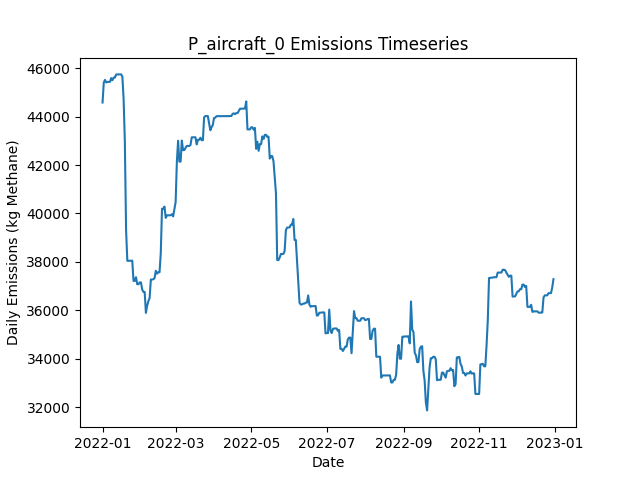

Data behind this chart, as committed beside it:
Date, Daily Emissions (Kg Methane), Daily Mitigable Emissions (Kg Methane), Daily Non-Mitigable Emissions (Kg Methan…, Daily Cost ($), Active Leaks, New Leaks, Leaks Repaired, Leaks Naturally Repaired, Leaks Tagged, Daily Repair Cost ($), Daily Natural Repair Cost ($), aircraft Deployment Cost ($), aircraft Sites flagged for Follow-Up, aircraft Leaks tagged for repair, aircraft Sites Visited, aircraft Travel Time (Minutes), aircraft Survey Time (Minutes), OGI_FU Deployment Cost ($), OGI_FU Sites flagged for Follow-Up, OGI_FU Leaks tagged for repair, OGI_FU Sites Visited, OGI_FU Travel Time (Minutes), OGI_FU Survey Time (Minutes)
2022-01-01, 44582, 7067, 37515, 250, 356, 358, 0, 2, 0.00000, 0.00000, 400, 250, 0, , 10, 20, 10, 0.00000, , 0, 0, 0, 0
2022-01-02, 45410, 7031, 38379, 0.00000, 355, 1, 0, 2, 0.00000, 0.00000, 400, 0.00000, 0, , 0, 0, 0, 0.00000, , 0, 0, 0, 0
2022-01-03, 45514, 7031, 38483, 1000, 356, 1, 0, 0, 77, 0.00000, 0.00000, 0.00000, 10, , 0, 0, 0, 1000, , 77, 3, 120, 360
2022-01-04, 45410, 7031, 38379, 1000, 355, 0, 0, 0, 69, 0.00000, 0.00000, 0.00000, 0, , 0, 0, 0, 1000, , 69, 3, 120, 360
2022-01-05, 45431, 7052, 38379, 1000, 356, 1, 0, 0, 63, 0.00000, 0.00000, 0.00000, 0, , 0, 0, 0, 1000, , 63, 3, 120, 360
2022-01-06, 45432, 7053, 38379, 500, 357, 1, 0, 0, 27, 0.00000, 0.00000, 0.00000, 0, , 0, 0, 0, 500, , 27, 1, 30, 120
2022-01-07, 45436, 7057, 38379, 0.00000, 358, 1, 0, 0, 0.00000, 0.00000, 0.00000, 0.00000, 0, , 0, 0, 0, 0.00000, , 0, 0, 0, 0
2022-01-08, 45588, 7209, 38379, 0.00000, 359, 1, 0, 0, 0.00000, 0.00000, 0.00000, 0.00000, 0, , 0, 0, 0, 0.00000, , 0, 0, 0, 0
2022-01-09, 45502, 7209, 38292, 0.00000, 358, 0, 0, 0, 0.00000, 0.00000, 0.00000, 0.00000, 0, , 0, 0, 0, 0.00000, , 0, 0, 0, 0
2022-01-10, 45610, 7214, 38396, 0.00000, 359, 2, 0, 1, 0.00000, 0.00000, 200, 0.00000, 0, , 0, 0, 0, 0.00000, , 0, 0, 0, 0
2022-01-11, 45610, 7214, 38396, 0.00000, 359, 0, 0, 0, 0.00000, 0.00000, 0.00000, 0.00000, 0, , 0, 0, 0, 0.00000, , 0, 0, 0, 0
2022-01-12, 45739, 7239, 38500, 0.00000, 361, 2, 0, 0, 0.00000, 0.00000, 0.00000, 0.00000, 0, , 0, 0, 0, 0.00000, , 0, 0, 0, 0
2022-01-13, 45742, 7242, 38500, 0.00000, 362, 1, 0, 0, 0.00000, 0.00000, 0.00000, 0.00000, 0, , 0, 0, 0, 0.00000, , 0, 0, 0, 0
2022-01-14, 45741, 7242, 38500, 0.00000, 361, 0, 0, 1, 0.00000, 0.00000, 200, 0.00000, 0, , 0, 0, 0, 0.00000, , 0, 0, 0, 0
2022-01-15, 45741, 7242, 38500, 0.00000, 361, 0, 0, 0, 0.00000, 0.00000, 0.00000, 0.00000, 0, , 0, 0, 0, 0.00000, , 0, 0, 0, 0
2022-01-16, 45741, 7242, 38500, 0.00000, 361, 0, 0, 0, 0.00000, 0.00000, 0.00000, 0.00000, 0, , 0, 0, 0, 0.00000, , 0, 0, 0, 0
2022-01-17, 45655, 7242, 38413, 0.00000, 360, 0, 0, 0, 0.00000, 0.00000, 0.00000, 0.00000, 0, , 0, 0, 0, 0.00000, , 0, 0, 0, 0
2022-01-18, 44728, 5451, 39277, 13200, 295, 1, 66, 0, 0.00000, 13200, 0.00000, 0.00000, 0, , 0, 0, 0, 0.00000, , 0, 0, 0, 0
2022-01-19, 42976, 3698, 39277, 11600, 236, 0, 58, 1, 0.00000, 11600, 200, 0.00000, 0, , 0, 0, 0, 0.00000, , 0, 0, 0, 0
2022-01-20, 39308, 895, 38413, 10600, 183, 1, 53, 0, 0.00000, 10600, 0.00000, 0.00000, 0, , 0, 0, 0, 0.00000, , 0, 0, 0, 0
2022-01-21, 38044, 218.1, 37826, 5000, 156, 0, 25, 0, 0.00000, 5000, 0.00000, 0.00000, 0, , 0, 0, 0, 0.00000, , 0, 0, 0, 0
2022-01-22, 38045, 219, 37826, 0.00000, 157, 1, 0, 0, 0.00000, 0.00000, 0.00000, 0.00000, 0, , 0, 0, 0, 0.00000, , 0, 0, 0, 0
2022-01-23, 38045, 219, 37826, 0.00000, 157, 0, 0, 0, 0.00000, 0.00000, 0.00000, 0.00000, 0, , 0, 0, 0, 0.00000, , 0, 0, 0, 0
2022-01-24, 38045, 219, 37826, 0.00000, 157, 0, 0, 0, 0.00000, 0.00000, 0.00000, 0.00000, 0, , 0, 0, 0, 0.00000, , 0, 0, 0, 0
2022-01-25, 38048, 222.2, 37826, 0.00000, 158, 1, 0, 0, 0.00000, 0.00000, 0.00000, 0.00000, 0, , 0, 0, 0, 0.00000, , 0, 0, 0, 0
2022-01-26, 37214, 252, 36962, 0.00000, 158, 1, 0, 0, 0.00000, 0.00000, 0.00000, 0.00000, 0, , 0, 0, 0, 0.00000, , 0, 0, 0, 0
2022-01-27, 37215, 252.9, 36962, 0.00000, 159, 1, 0, 0, 0.00000, 0.00000, 0.00000, 0.00000, 0, , 0, 0, 0, 0.00000, , 0, 0, 0, 0
2022-01-28, 37369, 303.6, 37066, 0.00000, 164, 5, 0, 0, 0.00000, 0.00000, 0.00000, 0.00000, 0, , 0, 0, 0, 0.00000, , 0, 0, 0, 0
2022-01-29, 37076, 304.6, 36772, 0.00000, 164, 1, 0, 0, 0.00000, 0.00000, 0.00000, 0.00000, 0, , 0, 0, 0, 0.00000, , 0, 0, 0, 0
2022-01-30, 37076, 304.6, 36772, 0.00000, 164, 0, 0, 0, 0.00000, 0.00000, 0.00000, 0.00000, 0, , 0, 0, 0, 0.00000, , 0, 0, 0, 0
2022-01-31, 37153, 381, 36772, 0.00000, 167, 3, 0, 0, 0.00000, 0.00000, 0.00000, 0.00000, 0, , 0, 0, 0, 0.00000, , 0, 0, 0, 0
2022-02-01, 37153, 381, 36772, 0.00000, 167, 0, 0, 0, 0.00000, 0.00000, 0.00000, 0.00000, 0, , 0, 0, 0, 0.00000, , 0, 0, 0, 0
2022-02-02, 36859, 381, 36478, 0.00000, 166, 0, 0, 0, 0.00000, 0.00000, 0.00000, 0.00000, 0, , 0, 0, 0, 0.00000, , 0, 0, 0, 0
2022-02-03, 36759, 384.7, 36374, 0.00000, 167, 2, 0, 0, 0.00000, 0.00000, 0.00000, 0.00000, 0, , 0, 0, 0, 0.00000, , 0, 0, 0, 0
2022-02-04, 36759, 384.7, 36374, 0.00000, 167, 0, 0, 0, 0.00000, 0.00000, 0.00000, 0.00000, 0, , 0, 0, 0, 0.00000, , 0, 0, 0, 0
2022-02-05, 35895, 384.7, 35510, 0.00000, 166, 0, 0, 0, 0.00000, 0.00000, 0.00000, 0.00000, 0, , 0, 0, 0, 0.00000, , 0, 0, 0, 0
2022-02-06, 36189, 384.7, 35804, 0.00000, 167, 1, 0, 0, 0.00000, 0.00000, 0.00000, 0.00000, 0, , 0, 0, 0, 0.00000, , 0, 0, 0, 0
2022-02-07, 36379, 384.8, 35994, 0.00000, 167, 2, 0, 1, 0.00000, 0.00000, 200, 0.00000, 0, , 0, 0, 0, 0.00000, , 0, 0, 0, 0
2022-02-08, 36511, 516.7, 35994, 0.00000, 171, 4, 0, 0, 0.00000, 0.00000, 0.00000, 0.00000, 0, , 0, 0, 0, 0.00000, , 0, 0, 0, 0
2022-02-09, 37271, 516.7, 36755, 0.00000, 171, 1, 0, 0, 0.00000, 0.00000, 0.00000, 0.00000, 0, , 0, 0, 0, 0.00000, , 0, 0, 0, 0
2022-02-10, 37271, 516.7, 36755, 0.00000, 171, 0, 0, 0, 0.00000, 0.00000, 0.00000, 0.00000, 0, , 0, 0, 0, 0.00000, , 0, 0, 0, 0
2022-02-11, 37282, 527.8, 36755, 0.00000, 172, 1, 0, 0, 0.00000, 0.00000, 0.00000, 0.00000, 0, , 0, 0, 0, 0.00000, , 0, 0, 0, 0
2022-02-12, 37332, 577.1, 36755, 0.00000, 175, 3, 0, 0, 0.00000, 0.00000, 0.00000, 0.00000, 0, , 0, 0, 0, 0.00000, , 0, 0, 0, 0
2022-02-13, 37631, 582.9, 37048, 0.00000, 177, 2, 0, 0, 0.00000, 0.00000, 0.00000, 0.00000, 0, , 0, 0, 0, 0.00000, , 0, 0, 0, 0
2022-02-14, 37514, 587, 36927, 0.00000, 179, 3, 0, 0, 0.00000, 0.00000, 0.00000, 0.00000, 0, , 0, 0, 0, 0.00000, , 0, 0, 0, 0
2022-02-15, 37571, 644.1, 36927, 0.00000, 181, 2, 0, 0, 0.00000, 0.00000, 0.00000, 0.00000, 0, , 0, 0, 0, 0.00000, , 0, 0, 0, 0
2022-02-16, 37571, 644.1, 36927, 0.00000, 181, 0, 0, 0, 0.00000, 0.00000, 0.00000, 0.00000, 0, , 0, 0, 0, 0.00000, , 0, 0, 0, 0
2022-02-17, 38349, 644.1, 37705, 0.00000, 181, 1, 0, 0, 0.00000, 0.00000, 0.00000, 0.00000, 0, , 0, 0, 0, 0.00000, , 0, 0, 0, 0
2022-02-18, 40195, 2490, 37705, 0.00000, 182, 2, 0, 0, 0.00000, 0.00000, 0.00000, 0.00000, 0, , 0, 0, 0, 0.00000, , 0, 0, 0, 0
2022-02-19, 40195, 2490, 37705, 0.00000, 181, 0, 0, 1, 0.00000, 0.00000, 200, 0.00000, 0, , 0, 0, 0, 0.00000, , 0, 0, 0, 0
2022-02-20, 40284, 2492, 37791, 0.00000, 183, 2, 0, 0, 0.00000, 0.00000, 0.00000, 0.00000, 0, , 0, 0, 0, 0.00000, , 0, 0, 0, 0
2022-02-21, 39818, 2493, 37325, 0.00000, 181, 1, 0, 0, 0.00000, 0.00000, 0.00000, 0.00000, 0, , 0, 0, 0, 0.00000, , 0, 0, 0, 0
2022-02-22, 39922, 2493, 37428, 0.00000, 182, 1, 0, 0, 0.00000, 0.00000, 0.00000, 0.00000, 0, , 0, 0, 0, 0.00000, , 0, 0, 0, 0
2022-02-23, 39922, 2493, 37428, 0.00000, 182, 0, 0, 0, 0.00000, 0.00000, 0.00000, 0.00000, 0, , 0, 0, 0, 0.00000, , 0, 0, 0, 0
2022-02-24, 39922, 2493, 37428, 0.00000, 182, 0, 0, 0, 0.00000, 0.00000, 0.00000, 0.00000, 0, , 0, 0, 0, 0.00000, , 0, 0, 0, 0
2022-02-25, 39925, 2497, 37428, 0.00000, 183, 1, 0, 0, 0.00000, 0.00000, 0.00000, 0.00000, 0, , 0, 0, 0, 0.00000, , 0, 0, 0, 0
2022-02-26, 39967, 2538, 37428, 0.00000, 184, 1, 0, 0, 0.00000, 0.00000, 0.00000, 0.00000, 0, , 0, 0, 0, 0.00000, , 0, 0, 0, 0
2022-02-27, 39880, 2538, 37342, 0.00000, 183, 0, 0, 0, 0.00000, 0.00000, 0.00000, 0.00000, 0, , 0, 0, 0, 0.00000, , 0, 0, 0, 0
2022-02-28, 40174, 2538, 37636, 0.00000, 184, 1, 0, 0, 0.00000, 0.00000, 0.00000, 0.00000, 0, , 0, 0, 0, 0.00000, , 0, 0, 0, 0
2022-03-01, 40468, 2538, 37930, 0.00000, 185, 1, 0, 0, 0.00000, 0.00000, 0.00000, 0.00000, 0, , 0, 0, 0, 0.00000, , 0, 0, 0, 0
... 305 more rows
